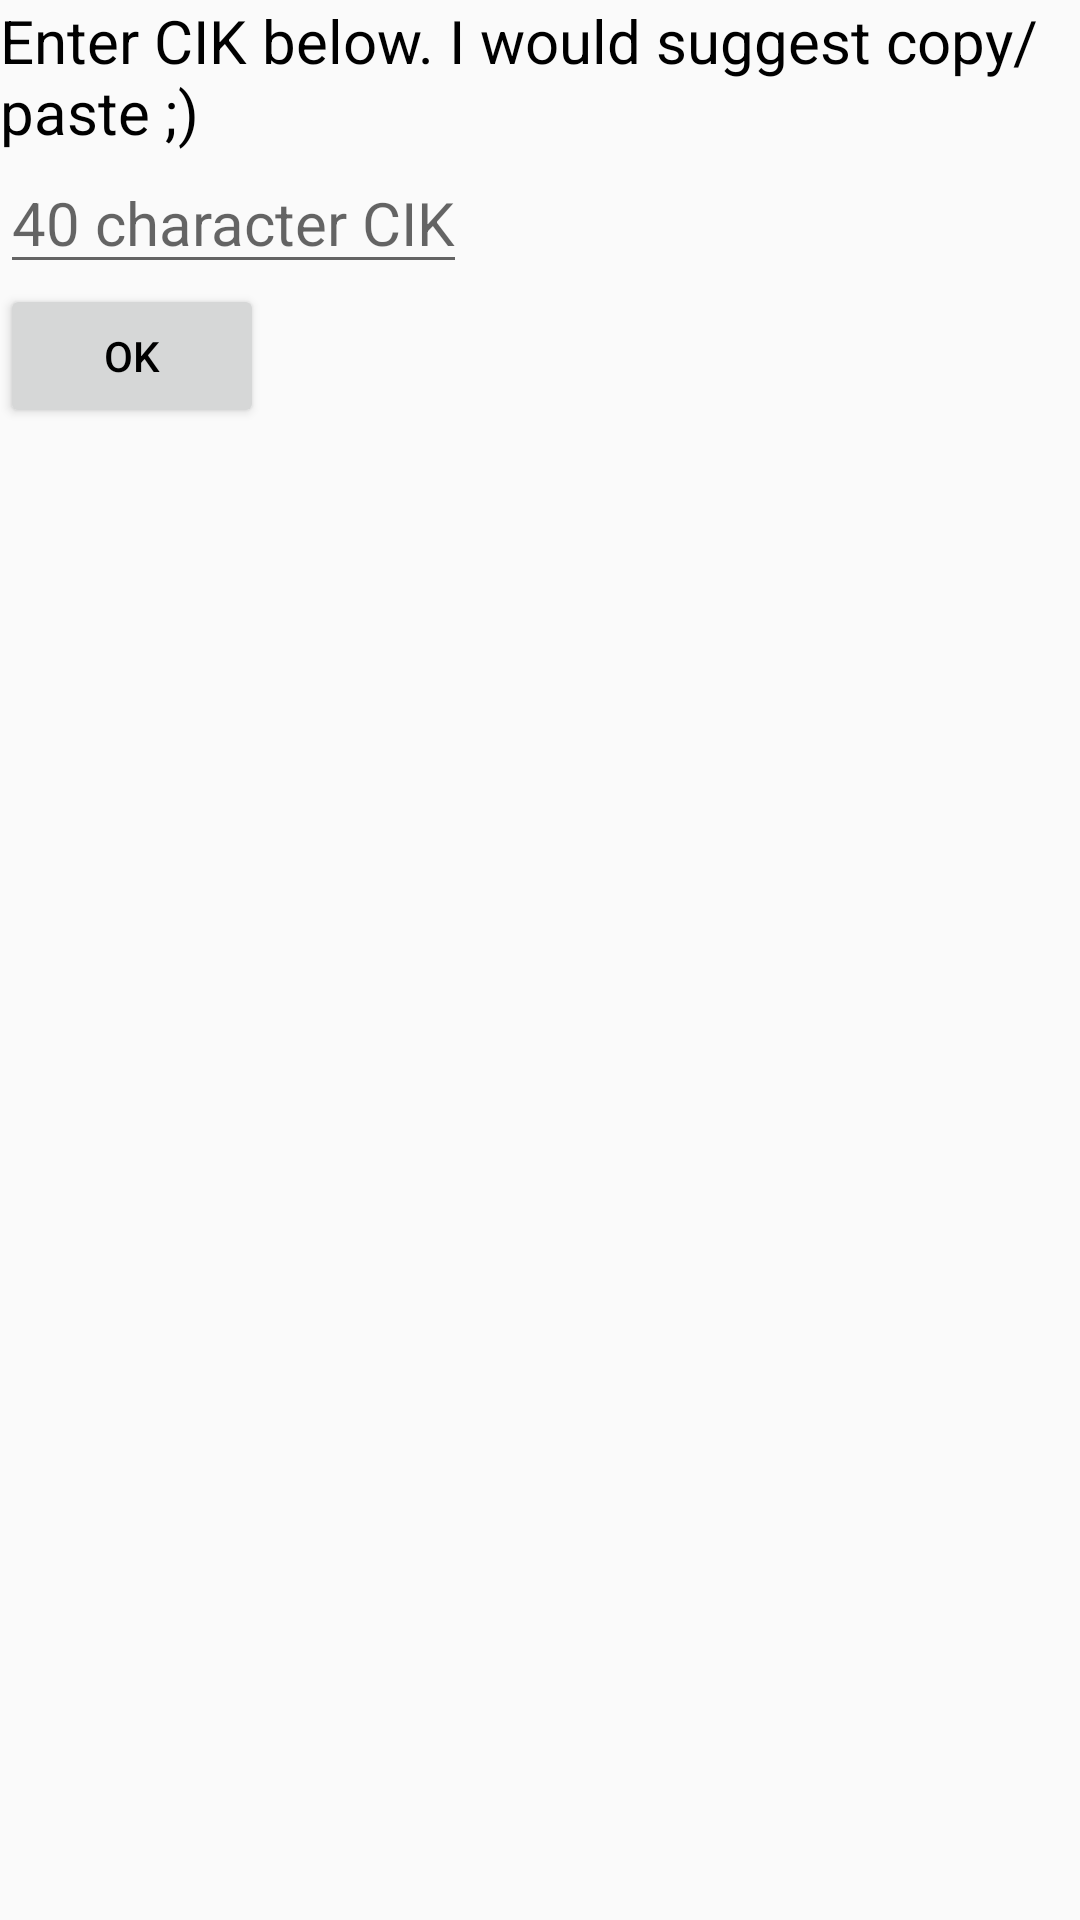

Android layout source for this screen:
<!-- AndroidManifest.xml: application theme Theme.RemoteOperation -->
<!-- res/layout/empty_cik.xml -->
<?xml version="1.0" encoding="utf-8"?>
<LinearLayout xmlns:android="http://schemas.android.com/apk/res/android"
    android:orientation="vertical" android:layout_width="match_parent"
    android:layout_height="match_parent">

    <TextView
        android:layout_width="wrap_content"
        android:layout_height="wrap_content"
        android:textSize="20sp"
        android:text="@string/empty_cik"/>

    <EditText
        android:layout_width="wrap_content"
        android:layout_height="wrap_content"
        android:textSize="20sp"
        android:hint="@string/empty_cik_hint"
        android:id="@+id/edit_cik"/>

    <Button
        android:layout_width="wrap_content"
        android:layout_height="wrap_content"
        android:text="@string/ok"
        android:id="@+id/cik_button"/>

</LinearLayout>
<!-- resources referenced by this layout -->
<resources>
  <string name="empty_cik">Enter CIK below. I would suggest copy/paste ;)</string>
  <string name="empty_cik_hint">40 character CIK</string>
  <string name="ok">OK</string>
  <style name="Theme.RemoteOperation" parent="Theme.AppCompat.Light.NoActionBar">
          
          <item name="colorPrimary">@color/material_blue_grey_800</item>
  
          
          <item name="colorPrimaryDark">@color/material_blue_grey_900</item>
  
          <item name="android:textColor">@color/black</item>
  
      </style>
  <item name="black" type="color">#000</item>
</resources>
